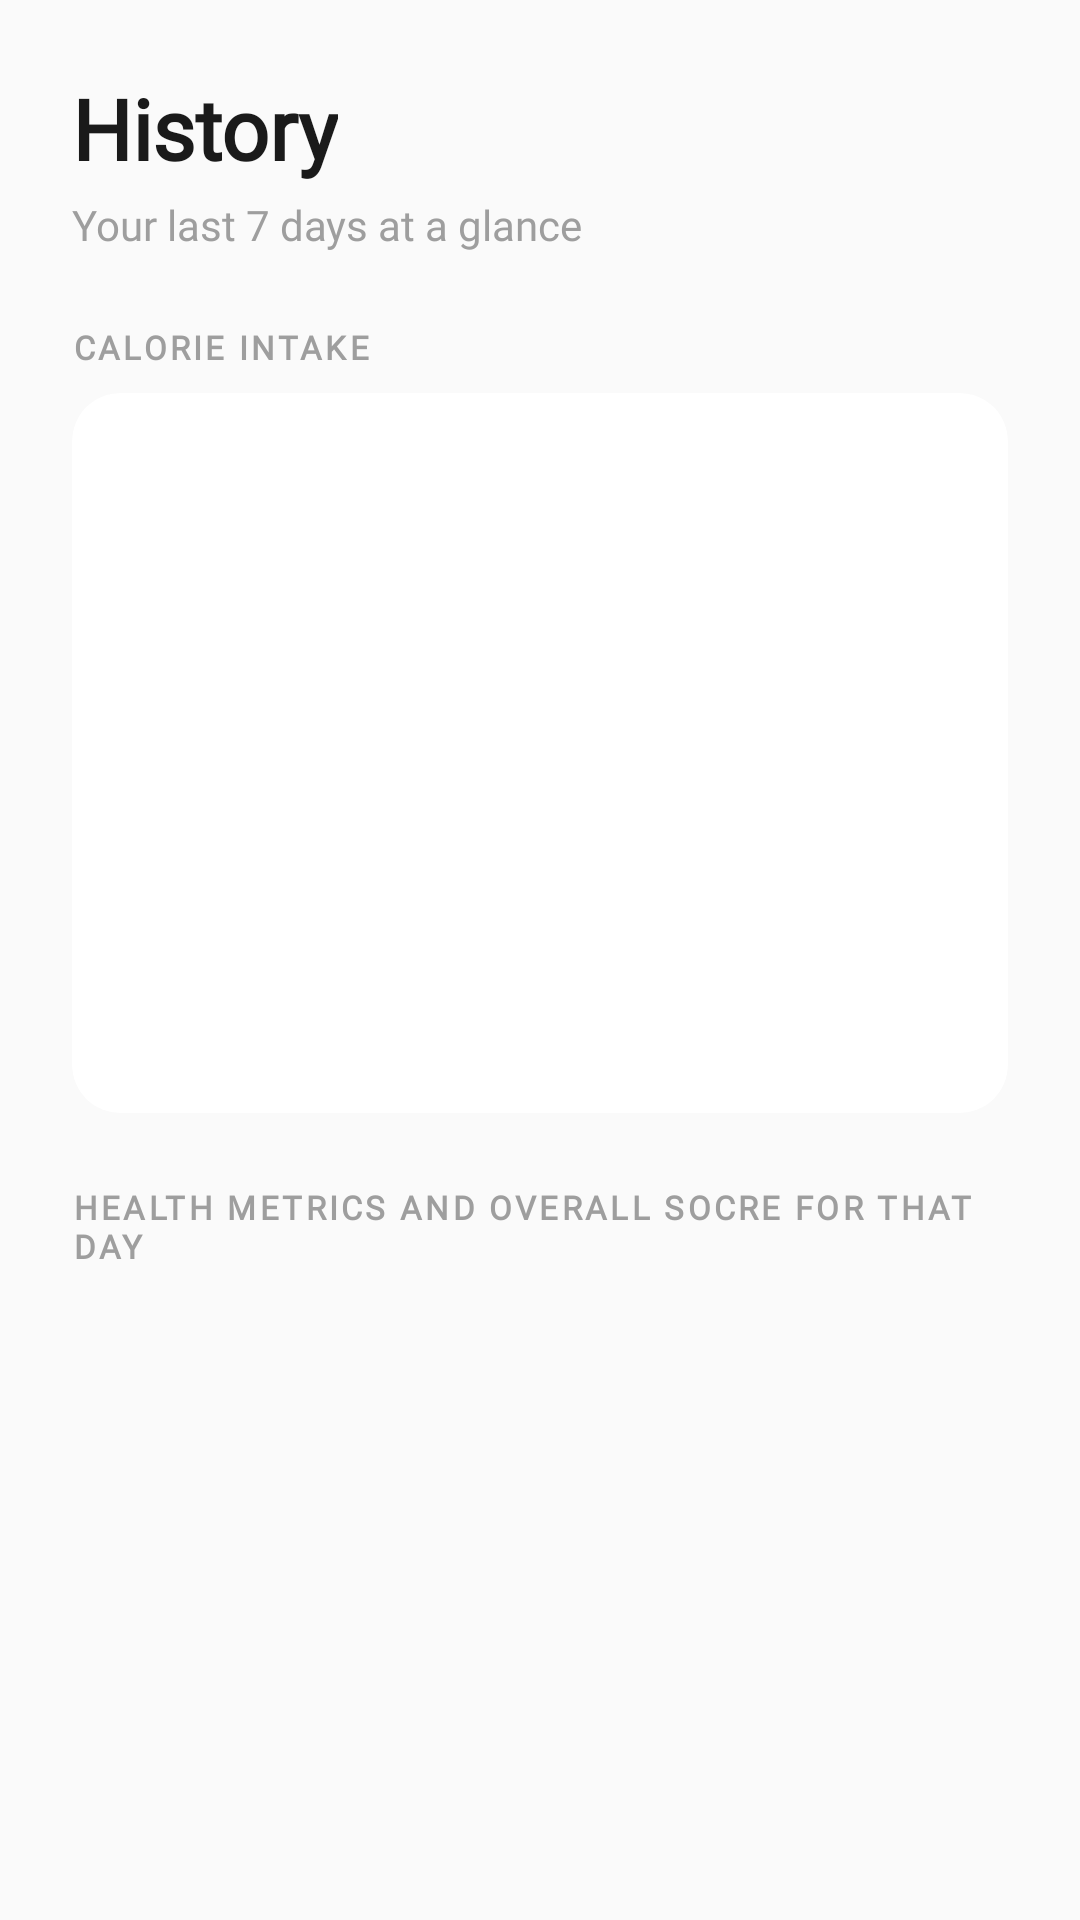

The Android layout XML behind this screen, and the referenced resources:
<!-- AndroidManifest.xml: application theme Theme.TotalHealthDashboard -->
<!-- res/layout/fragment_history.xml -->
<?xml version="1.0" encoding="utf-8"?>
<ScrollView xmlns:android="http://schemas.android.com/apk/res/android"
    xmlns:app="http://schemas.android.com/apk/res-auto"
    android:layout_width="match_parent"
    android:layout_height="match_parent"
    android:background="#FAFAFA">

    <LinearLayout
        android:layout_width="match_parent"
        android:layout_height="wrap_content"
        android:orientation="vertical"
        android:padding="24dp">

        
        <TextView
            android:layout_width="wrap_content"
            android:layout_height="wrap_content"
            android:text="History"
            android:textSize="28sp"
            android:textStyle="bold"
            android:textColor="#1A1A1A"
            android:layout_marginBottom="4dp"
            android:fontFamily="@font/poppins_semibold"/>

        <TextView
            android:layout_width="wrap_content"
            android:layout_height="wrap_content"
            android:text="Your last 7 days at a glance"
            android:textSize="14sp"
            android:textColor="#9E9E9E"
            android:layout_marginBottom="24dp"
            android:fontFamily="@font/poppins_semibold"/>

        
        <TextView
            android:layout_width="wrap_content"
            android:layout_height="wrap_content"
            android:text="CALORIE INTAKE"
            android:textSize="11sp"
            android:textStyle="bold"
            android:textColor="#9E9E9E"
            android:letterSpacing="0.1"
            android:layout_marginBottom="8dp"
            android:fontFamily="@font/poppins_semibold"/>

        <androidx.cardview.widget.CardView
            android:layout_width="match_parent"
            android:layout_height="wrap_content"
            app:cardCornerRadius="16dp"
            app:cardElevation="0dp"
            app:cardBackgroundColor="#FFFFFF"
            android:layout_marginBottom="24dp">

            <LinearLayout
                android:layout_width="match_parent"
                android:layout_height="wrap_content"
                android:orientation="vertical"
                android:padding="16dp">

                <LinearLayout
                    android:id="@+id/chart_container"
                    android:layout_width="match_parent"
                    android:layout_height="200dp"
                    android:orientation="horizontal"
                    android:gravity="bottom"
                    android:layout_marginBottom="8dp"/>

            </LinearLayout>

        </androidx.cardview.widget.CardView>

        
        <TextView
            android:layout_width="wrap_content"
            android:layout_height="wrap_content"
            android:text="HEALTH METRICS AND OVERALL SOCRE FOR THAT DAY"
            android:textSize="11sp"
            android:textStyle="bold"
            android:textColor="#9E9E9E"
            android:letterSpacing="0.1"
            android:layout_marginBottom="8dp"
            android:fontFamily="@font/poppins_semibold"/>

        <LinearLayout
            android:id="@+id/physical_history_container"
            android:layout_width="match_parent"
            android:layout_height="wrap_content"
            android:orientation="vertical"/>

    </LinearLayout>
</ScrollView>
<!-- resources referenced by this layout -->
<resources>
  <style name="Theme.TotalHealthDashboard" parent="Theme.MaterialComponents.Light.NoActionBar">
          
          <item name="colorPrimary">#1A1A1A</item>
          <item name="colorPrimaryVariant">#000000</item>
          <item name="colorOnPrimary">#FFFFFF</item>
  
          
          <item name="android:statusBarColor">#FFFFFF</item>
          <item name="android:windowLightStatusBar">true</item>
  
          
          <item name="windowActionBar">false</item>
          <item name="windowNoTitle">true</item>
  
          
          <item name="android:windowBackground">#FAFAFA</item>
      </style>
</resources>
